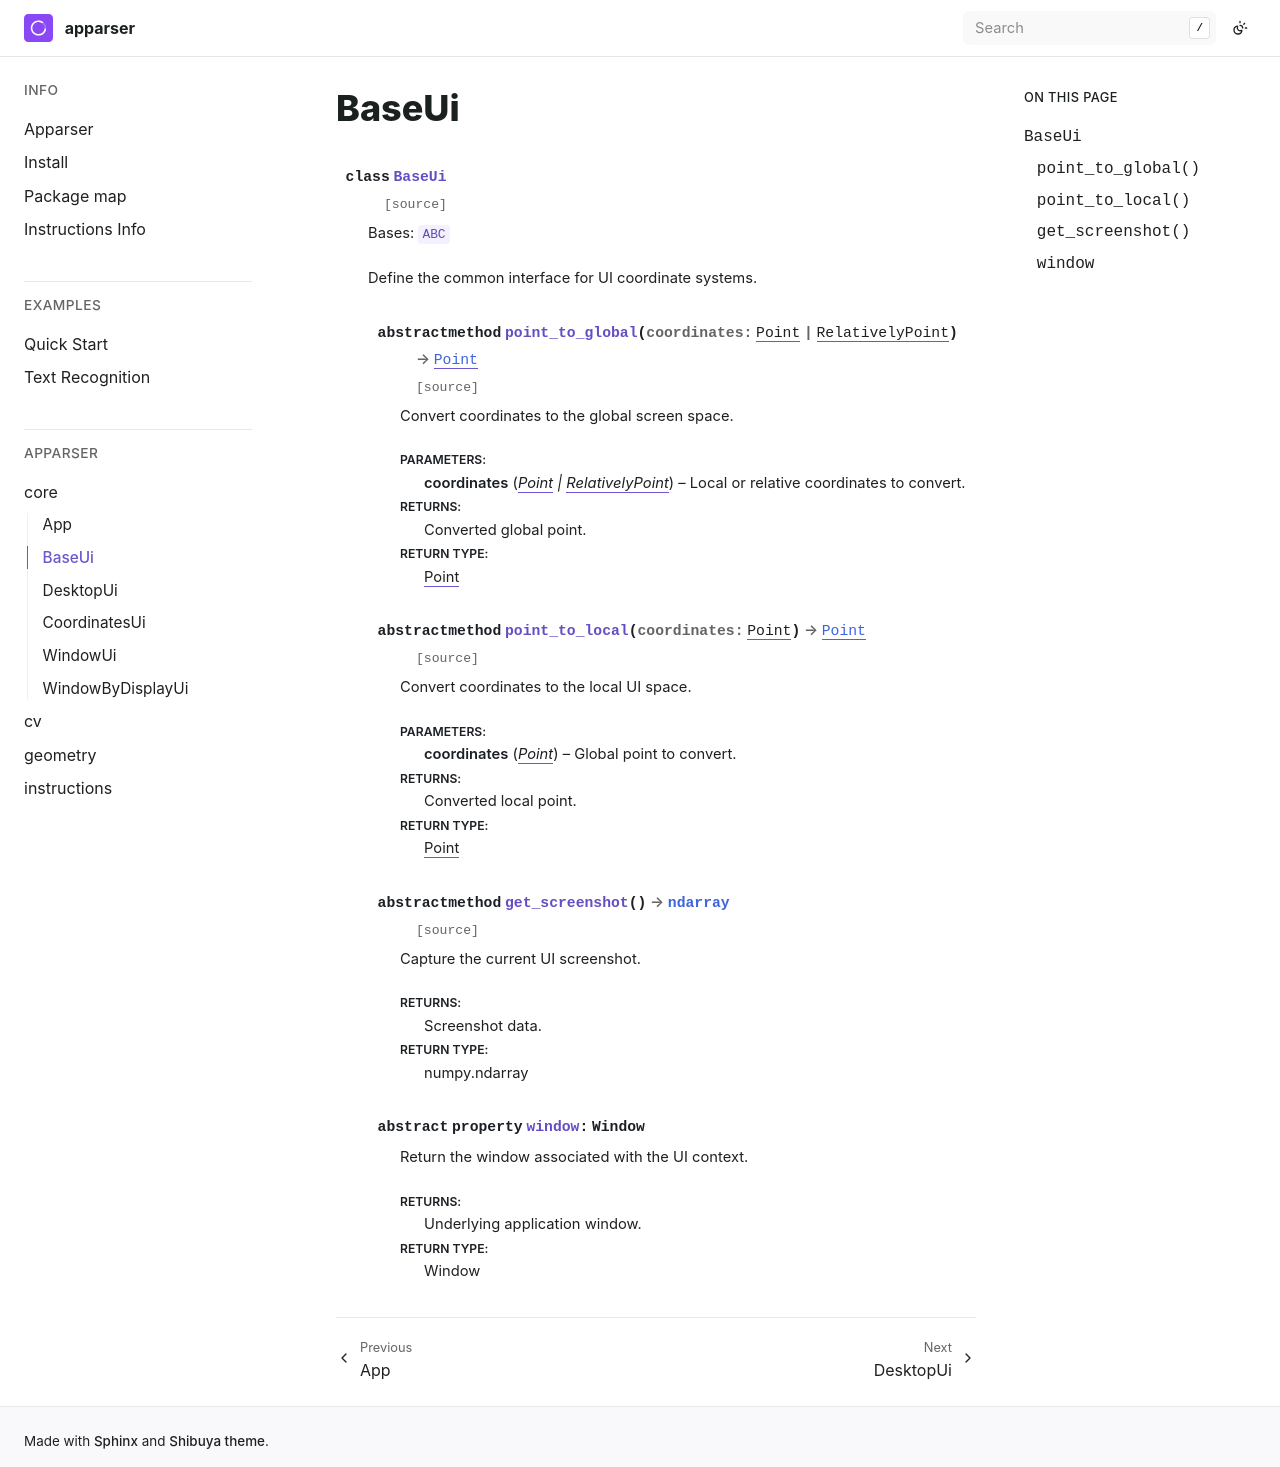

repository: apparser-development/apparser · page: api/core/BaseUi.html · generator: sphinx

BaseUi
======

.. currentmodule:: apparser.core

.. autoclass:: BaseUi
   :members:
   :undoc-members:
   :show-inheritance:
   :member-order: bysource
